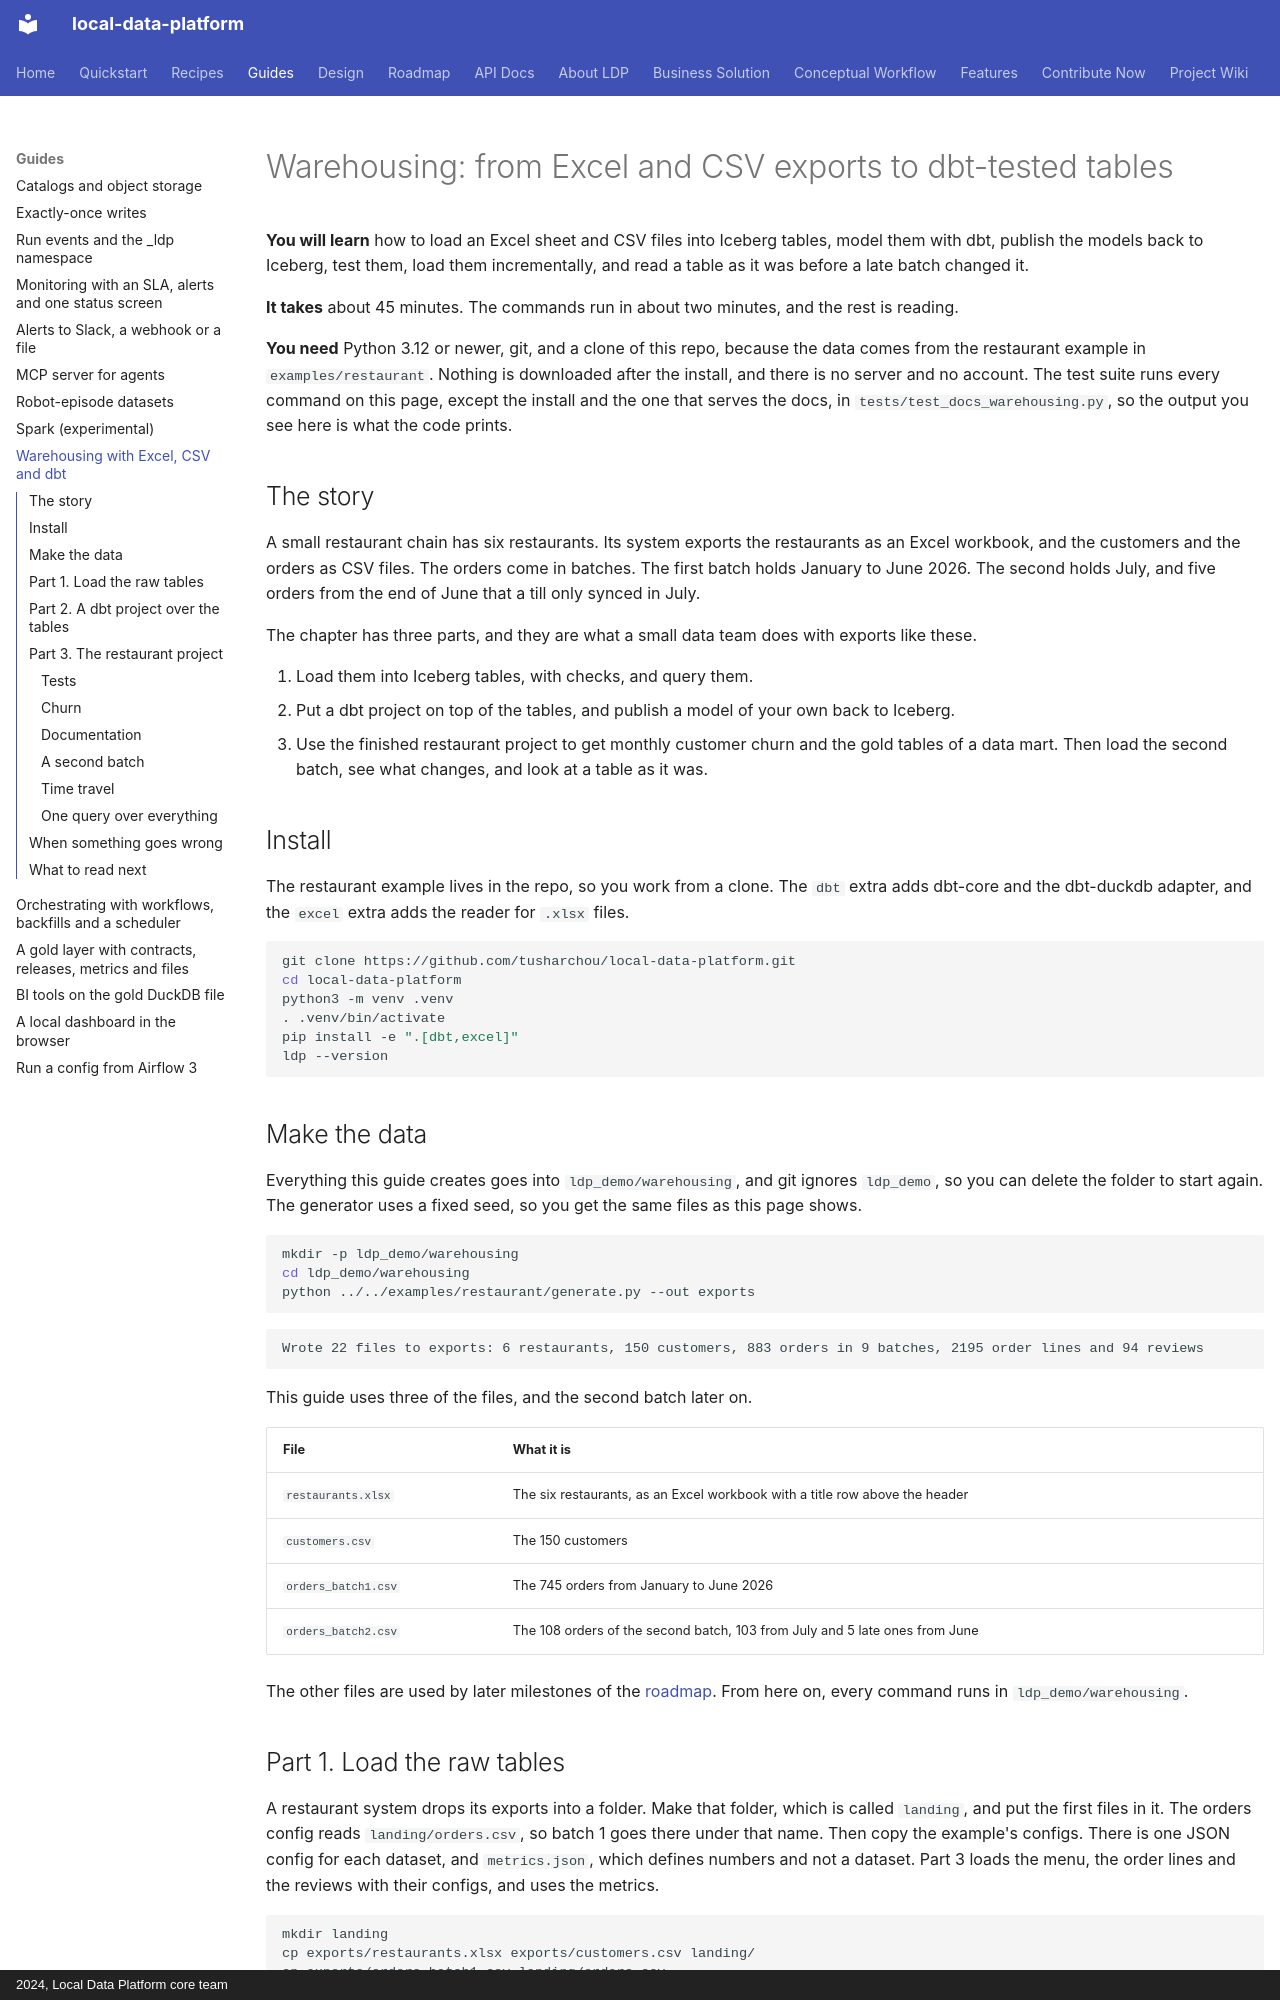

repository: tusharchou/local-data-platform · page: warehousing/index.html · generator: mkdocs · copyright: 2024, Local Data Platform core team

# Warehousing: from Excel and CSV exports to dbt-tested tables

**You will learn** how to load an Excel sheet and CSV files into Iceberg tables, model them with dbt, publish the models back to Iceberg, test them, load them incrementally, and read a table as it was before a late batch changed it.

**It takes** about 45 minutes. The commands run in about two minutes, and the rest is reading.

**You need** Python 3.12 or newer, git, and a clone of this repo, because the data comes from the restaurant example in `examples/restaurant`. Nothing is downloaded after the install, and there is no server and no account. The test suite runs every command on this page, except the install and the one that serves the docs, in `tests/test_docs_warehousing.py`, so the output you see here is what the code prints.

## The story

A small restaurant chain has six restaurants. Its system exports the restaurants as an Excel workbook, and the customers and the orders as CSV files. The orders come in batches. The first batch holds January to June 2026. The second holds July, and five orders from the end of June that a till only synced in July.

The chapter has three parts, and they are what a small data team does with exports like these.

1. Load them into Iceberg tables, with checks, and query them.
2. Put a dbt project on top of the tables, and publish a model of your own back to Iceberg.
3. Use the finished restaurant project to get monthly customer churn and the gold tables of a data mart. Then load the second batch, see what changes, and look at a table as it was.

## Install

The restaurant example lives in the repo, so you work from a clone. The `dbt` extra adds dbt-core and the dbt-duckdb adapter, and the `excel` extra adds the reader for `.xlsx` files.

<!-- docs-runner: skip it installs the package, and this run already has it -->
```bash
git clone https://github.com/tusharchou/local-data-platform.git
cd local-data-platform
python3 -m venv .venv
. .venv/bin/activate
pip install -e ".[dbt,excel]"
ldp --version
```

## Make the data

Everything this guide creates goes into `ldp_demo/warehousing`, and git ignores `ldp_demo`, so you can delete the folder to start again. The generator uses a fixed seed, so you get the same files as this page shows.

```bash
mkdir -p ldp_demo/warehousing
cd ldp_demo/warehousing
python ../../examples/restaurant/generate.py --out exports
```

<!-- docs-runner: output -->
```text
Wrote 22 files to exports: 6 restaurants, 150 customers, 883 orders in 9 batches, 2195 order lines and 94 reviews
```

This guide uses three of the files, and the second batch later on.

| File | What it is |
|---|---|
| `restaurants.xlsx` | The six restaurants, as an Excel workbook with a title row above the header |
| `customers.csv` | The 150 customers |
| `orders_batch1.csv` | The 745 orders from January to June 2026 |
| `orders_batch2.csv` | The 108 orders of the second batch, 103 from July and 5 late ones from June |

The other files are used by later milestones of the [roadmap](roadmap.md). From here on, every command runs in `ldp_demo/warehousing`.
